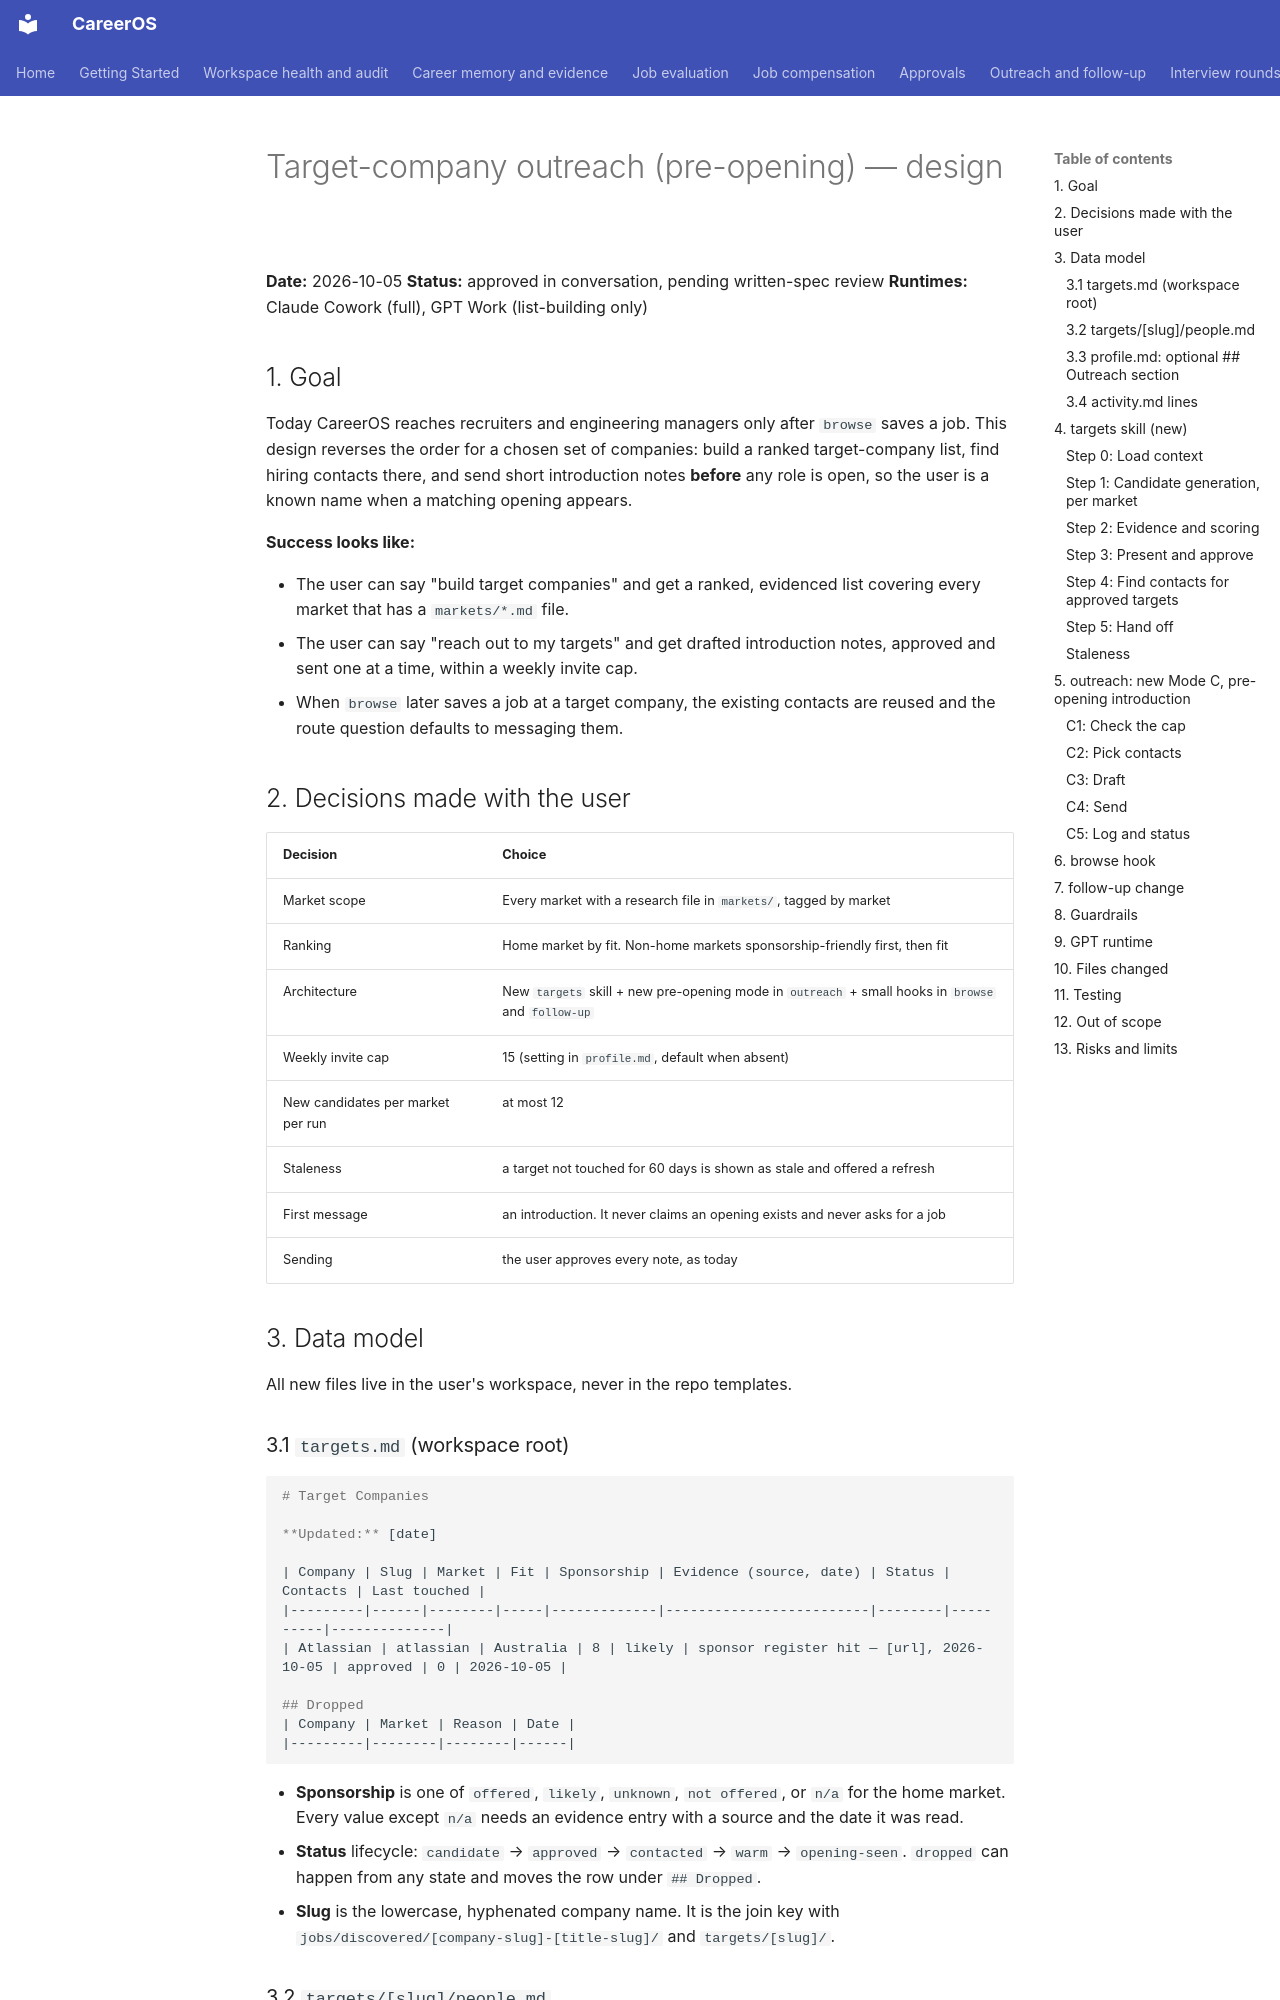

repository: init-kaushal/careeros · page: superpowers/specs/2026-10-05-target-company-outreach-design/index.html · generator: mkdocs

# Target-company outreach (pre-opening) — design

**Date:** 2026-10-05
**Status:** approved in conversation, pending written-spec review
**Runtimes:** Claude Cowork (full), GPT Work (list-building only)

## 1. Goal

Today CareerOS reaches recruiters and engineering managers only after `browse` saves a job. This
design reverses the order for a chosen set of companies: build a ranked target-company list, find
hiring contacts there, and send short introduction notes **before** any role is open, so the user is
a known name when a matching opening appears.

**Success looks like:**

- The user can say "build target companies" and get a ranked, evidenced list covering every market
  that has a `markets/*.md` file.
- The user can say "reach out to my targets" and get drafted introduction notes, approved and sent
  one at a time, within a weekly invite cap.
- When `browse` later saves a job at a target company, the existing contacts are reused and the route
  question defaults to messaging them.

## 2. Decisions made with the user

| Decision | Choice |
|---|---|
| Market scope | Every market with a research file in `markets/`, tagged by market |
| Ranking | Home market by fit. Non-home markets sponsorship-friendly first, then fit |
| Architecture | New `targets` skill + new pre-opening mode in `outreach` + small hooks in `browse` and `follow-up` |
| Weekly invite cap | 15 (setting in `profile.md`, default when absent) |
| New candidates per market per run | at most 12 |
| Staleness | a target not touched for 60 days is shown as stale and offered a refresh |
| First message | an introduction. It never claims an opening exists and never asks for a job |
| Sending | the user approves every note, as today |

## 3. Data model

All new files live in the user's workspace, never in the repo templates.

### 3.1 `targets.md` (workspace root)

```markdown
# Target Companies

**Updated:** [date]

| Company | Slug | Market | Fit | Sponsorship | Evidence (source, date) | Status | Contacts | Last touched |
|---------|------|--------|-----|-------------|-------------------------|--------|----------|--------------|
| Atlassian | atlassian | Australia | 8 | likely | sponsor register hit — [url], 2026-10-05 | approved | 0 | 2026-10-05 |

## Dropped
| Company | Market | Reason | Date |
|---------|--------|--------|------|
```

- **Sponsorship** is one of `offered`, `likely`, `unknown`, `not offered`, or `n/a` for the home
  market. Every value except `n/a` needs an evidence entry with a source and the date it was read.
- **Status** lifecycle: `candidate` → `approved` → `contacted` → `warm` → `opening-seen`. `dropped`
  can happen from any state and moves the row under `## Dropped`.
- **Slug** is the lowercase, hyphenated company name. It is the join key with
  `jobs/discovered/[company-slug]-[title-slug]/` and `targets/[slug]/`.

### 3.2 `targets/[slug]/people.md`

Same format as the `people.md` that `research` already writes into job folders (name, headline,
location, role as recruiter / hiring-manager / peer, public profile URL), plus a `Searched:` date.
Using the same format lets `outreach` and `browse` read it without translation.
